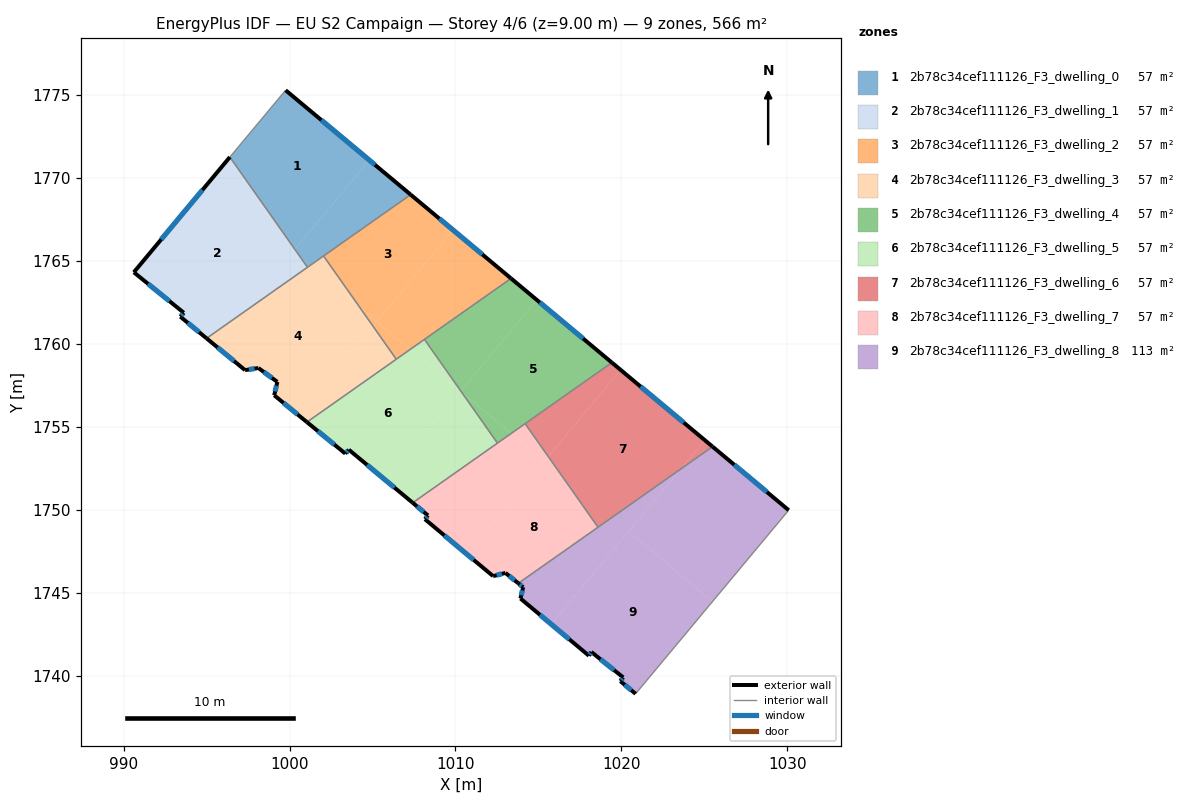
=== STOREY PLAN SPEC (per zone: floor XY polygon, exterior-wall plan segments, windows/doors) ===
zone 1: 2b78c34cef111126_F3_dwelling_0  (56.6 m²)
  floor: (1007.30, 1769.02) (1001.23, 1764.74) (1000.69, 1765.19) (1000.32, 1765.72) (1004.81, 1771.10)
  floor: (1004.81, 1771.10) (1000.32, 1765.72) (996.41, 1771.28) (999.76, 1775.31)
  floor: (1001.23, 1764.74) (1001.08, 1764.64) (1000.69, 1765.19)
  exterior wall: (1007.30, 1769.02) – (999.76, 1775.31)  [9.8 m]
    window: (1005.15, 1770.81) – (1001.92, 1773.51)  [5.4 m²]
  interior walls: 4
zone 2: 2b78c34cef111126_F3_dwelling_1  (56.6 m²)
  floor: (996.41, 1771.28) (1000.32, 1765.72) (997.05, 1761.80) (995.00, 1760.36) (993.42, 1761.67) (993.63, 1761.90) (990.62, 1764.34)
  floor: (1000.32, 1765.72) (1000.69, 1765.19) (1000.21, 1765.59)
  floor: (1000.69, 1765.19) (1001.08, 1764.64) (997.05, 1761.80) (1000.21, 1765.59)
  exterior wall: (993.42, 1761.67) – (995.00, 1760.36)  [2.1 m]
    window: (993.87, 1761.29) – (994.55, 1760.73)  [1.1 m²]
  exterior wall: (993.63, 1761.90) – (993.42, 1761.67)  [0.3 m]
    window: (993.57, 1761.83) – (993.48, 1761.73)  [0.2 m²]
  exterior wall: (990.62, 1764.34) – (993.63, 1761.90)  [3.9 m]
    window: (991.48, 1763.64) – (992.77, 1762.60)  [2.1 m²]
  exterior wall: (996.41, 1771.28) – (990.62, 1764.34)  [9.0 m]
    window: (994.75, 1769.30) – (992.27, 1766.32)  [5.0 m²]
  interior walls: 2
zone 3: 2b78c34cef111126_F3_dwelling_2  (56.6 m²)
  floor: (1013.35, 1763.97) (1007.26, 1759.69) (1005.25, 1761.36) (1009.86, 1766.88)
  floor: (1009.86, 1766.88) (1005.26, 1761.38) (1004.21, 1762.26) (1002.05, 1765.32) (1007.30, 1769.02)
  floor: (1005.26, 1761.38) (1005.03, 1761.09) (1004.21, 1762.26)
  floor: (1007.26, 1759.69) (1006.43, 1759.10) (1005.03, 1761.09) (1005.25, 1761.36)
  exterior wall: (1013.35, 1763.97) – (1007.30, 1769.02)  [7.9 m]
    window: (1011.62, 1765.41) – (1009.03, 1767.57)  [4.3 m²]
  interior walls: 4
zone 4: 2b78c34cef111126_F3_dwelling_3  (56.6 m²)
  floor: (1004.21, 1762.26) (1005.03, 1761.09) (1000.54, 1755.72) (999.08, 1756.93) (999.27, 1757.73) (998.12, 1758.57) (997.32, 1758.44) (995.50, 1759.95) (997.05, 1761.80) (1001.23, 1764.74)
  floor: (997.05, 1761.80) (995.50, 1759.95) (995.00, 1760.36)
  floor: (1005.03, 1761.09) (1006.43, 1759.10) (1001.05, 1755.31) (1000.54, 1755.72)
  floor: (1002.05, 1765.32) (1004.21, 1762.26) (1001.23, 1764.74)
  exterior wall: (995.00, 1760.36) – (997.32, 1758.44)  [3.0 m]
    window: (995.66, 1759.81) – (996.66, 1758.99)  [1.7 m²]
  exterior wall: (999.08, 1756.93) – (1001.05, 1755.31)  [2.6 m]
    window: (999.64, 1756.46) – (1000.48, 1755.77)  [1.4 m²]
  exterior wall: (999.27, 1757.73) – (999.08, 1756.93)  [0.8 m]
    window: (999.21, 1757.50) – (999.13, 1757.16)  [0.5 m²]
  exterior wall: (998.12, 1758.57) – (999.27, 1757.73)  [1.4 m]
    window: (998.45, 1758.33) – (998.94, 1757.97)  [0.8 m²]
  exterior wall: (997.32, 1758.44) – (998.12, 1758.57)  [0.8 m]
    window: (997.55, 1758.48) – (997.89, 1758.53)  [0.4 m²]
  interior walls: 4
zone 5: 2b78c34cef111126_F3_dwelling_4  (56.6 m²)
  floor: (1019.42, 1758.90) (1013.36, 1754.63) (1010.35, 1757.15) (1010.32, 1757.19) (1014.90, 1762.67)
  floor: (1014.90, 1762.67) (1010.32, 1757.19) (1008.13, 1760.29) (1013.35, 1763.97)
  floor: (1013.36, 1754.63) (1012.53, 1754.04) (1010.35, 1757.15)
  exterior wall: (1019.42, 1758.90) – (1013.35, 1763.97)  [7.9 m]
    window: (1017.69, 1760.35) – (1015.08, 1762.52)  [4.4 m²]
  interior walls: 4
zone 6: 2b78c34cef111126_F3_dwelling_5  (56.6 m²)
  floor: (1010.29, 1757.16) (1005.81, 1751.79) (1003.57, 1753.65) (1003.36, 1753.41) (1001.05, 1755.31) (1007.26, 1759.69)
  floor: (1010.35, 1757.15) (1012.53, 1754.04) (1007.42, 1750.45) (1005.81, 1751.79) (1010.29, 1757.16) (1010.31, 1757.18)
  floor: (1008.13, 1760.29) (1010.32, 1757.19) (1010.29, 1757.16) (1007.26, 1759.69)
  exterior wall: (1003.57, 1753.65) – (1007.42, 1750.45)  [5.0 m]
    window: (1004.67, 1752.73) – (1006.32, 1751.36)  [2.8 m²]
  exterior wall: (1003.36, 1753.41) – (1003.57, 1753.65)  [0.3 m]
    window: (1003.42, 1753.48) – (1003.51, 1753.58)  [0.2 m²]
  exterior wall: (1001.05, 1755.31) – (1003.36, 1753.41)  [3.0 m]
    window: (1001.71, 1754.77) – (1002.70, 1753.95)  [1.6 m²]
  interior walls: 4
zone 7: 2b78c34cef111126_F3_dwelling_6  (56.6 m²)
  floor: (1025.03, 1754.22) (1023.59, 1752.49) (1018.59, 1748.97) (1015.60, 1753.23) (1019.96, 1758.45)
  floor: (1019.96, 1758.45) (1015.60, 1753.23) (1014.20, 1755.22) (1019.42, 1758.90)
  floor: (1025.49, 1753.83) (1023.59, 1752.49) (1025.03, 1754.22)
  exterior wall: (1025.49, 1753.83) – (1019.42, 1758.90)  [7.9 m]
    window: (1023.76, 1755.28) – (1021.16, 1757.45)  [4.4 m²]
  interior walls: 3
zone 8: 2b78c34cef111126_F3_dwelling_7  (56.6 m²)
  floor: (1015.37, 1752.95) (1010.69, 1747.35) (1008.16, 1749.46) (1008.34, 1749.68) (1007.42, 1750.45) (1013.36, 1754.63)
  floor: (1015.60, 1753.23) (1018.59, 1748.97) (1013.79, 1745.59) (1013.01, 1746.22) (1012.27, 1746.03) (1010.69, 1747.35)
  floor: (1014.20, 1755.22) (1015.60, 1753.23) (1015.37, 1752.95) (1013.36, 1754.63)
  exterior wall: (1007.42, 1750.45) – (1008.34, 1749.68)  [1.2 m]
    window: (1007.68, 1750.23) – (1008.08, 1749.90)  [0.7 m²]
  exterior wall: (1013.01, 1746.22) – (1013.79, 1745.59)  [1.0 m]
    window: (1013.23, 1746.04) – (1013.57, 1745.77)  [0.5 m²]
  exterior wall: (1012.27, 1746.03) – (1013.01, 1746.22)  [0.8 m]
    window: (1012.48, 1746.08) – (1012.80, 1746.17)  [0.4 m²]
  exterior wall: (1008.16, 1749.46) – (1012.27, 1746.03)  [5.4 m]
    window: (1009.33, 1748.48) – (1011.09, 1747.01)  [3.0 m²]
  exterior wall: (1008.34, 1749.68) – (1008.16, 1749.46)  [0.3 m]
    window: (1008.29, 1749.62) – (1008.21, 1749.52)  [0.2 m²]
  interior walls: 4
zone 9: 2b78c34cef111126_F3_dwelling_8  (113.2 m²)
  floor: (1030.08, 1750.00) (1025.49, 1744.50) (1020.43, 1748.72) (1023.59, 1752.49) (1025.49, 1753.83)
  floor: (1025.49, 1744.50) (1020.85, 1738.94) (1019.93, 1739.70) (1020.11, 1739.92) (1018.19, 1741.46) (1018.04, 1741.23) (1015.77, 1743.13) (1020.43, 1748.72)
  floor: (1023.59, 1752.49) (1015.77, 1743.13) (1013.91, 1744.68) (1014.08, 1745.36) (1013.79, 1745.59)
  exterior wall: (1013.91, 1744.68) – (1018.04, 1741.23)  [5.4 m]
    window: (1015.09, 1743.70) – (1016.86, 1742.22)  [3.0 m²]
  exterior wall: (1014.08, 1745.36) – (1013.91, 1744.68)  [0.7 m]
    window: (1014.03, 1745.17) – (1013.96, 1744.87)  [0.4 m²]
  exterior wall: (1013.79, 1745.59) – (1014.08, 1745.36)  [0.4 m]
    window: (1013.87, 1745.53) – (1013.99, 1745.43)  [0.2 m²]
  exterior wall: (1030.08, 1750.00) – (1025.49, 1753.83)  [6.0 m]
    window: (1028.77, 1751.10) – (1026.80, 1752.74)  [3.3 m²]
  exterior wall: (1019.93, 1739.70) – (1020.85, 1738.94)  [1.2 m]
    window: (1020.20, 1739.48) – (1020.59, 1739.16)  [0.7 m²]
  exterior wall: (1020.11, 1739.92) – (1019.93, 1739.70)  [0.3 m]
    window: (1020.06, 1739.86) – (1019.98, 1739.76)  [0.2 m²]
  exterior wall: (1018.19, 1741.46) – (1020.11, 1739.92)  [2.5 m]
    window: (1018.73, 1741.02) – (1019.56, 1740.36)  [1.4 m²]
  exterior wall: (1018.04, 1741.23) – (1018.19, 1741.46)  [0.3 m]
    window: (1018.08, 1741.30) – (1018.14, 1741.39)  [0.1 m²]
  interior walls: 3

=== DERIVED (storey summary) ===
Building: EU S2 Campaign
Storey: 4 of 6  (floor level z = 9.00 m)
Storey gross floor area: 566.1 m²
Zones on this storey: 9
  - 2b78c34cef111126_F3_dwelling_0: floor 56.6 m²; exterior wall 9.8 m (29.5 m²); 1 window(s) 5.4 m²; WWR 18.4%
  - 2b78c34cef111126_F3_dwelling_1: floor 56.6 m²; exterior wall 15.3 m (45.8 m²); 4 window(s) 8.4 m²; WWR 18.4%
  - 2b78c34cef111126_F3_dwelling_2: floor 56.6 m²; exterior wall 7.9 m (23.6 m²); 1 window(s) 4.3 m²; WWR 18.4%
  - 2b78c34cef111126_F3_dwelling_3: floor 56.6 m²; exterior wall 8.6 m (25.9 m²); 5 window(s) 4.7 m²; WWR 18.4%
  - 2b78c34cef111126_F3_dwelling_4: floor 56.6 m²; exterior wall 7.9 m (23.7 m²); 1 window(s) 4.4 m²; WWR 18.4%
  - 2b78c34cef111126_F3_dwelling_5: floor 56.6 m²; exterior wall 8.3 m (24.9 m²); 3 window(s) 4.6 m²; WWR 18.4%
  - 2b78c34cef111126_F3_dwelling_6: floor 56.6 m²; exterior wall 7.9 m (23.7 m²); 1 window(s) 4.4 m²; WWR 18.4%
  - 2b78c34cef111126_F3_dwelling_7: floor 56.6 m²; exterior wall 8.6 m (25.8 m²); 5 window(s) 4.7 m²; WWR 18.4%
  - 2b78c34cef111126_F3_dwelling_8: floor 113.2 m²; exterior wall 16.6 m (49.9 m²); 8 window(s) 9.2 m²; WWR 18.4%
Zone adjacency (shared interzone walls):
  - 2b78c34cef111126_F3_dwelling_0 ↔ 2b78c34cef111126_F3_dwelling_1
  - 2b78c34cef111126_F3_dwelling_0 ↔ 2b78c34cef111126_F3_dwelling_2
  - 2b78c34cef111126_F3_dwelling_0 ↔ 2b78c34cef111126_F3_dwelling_3
  - 2b78c34cef111126_F3_dwelling_1 ↔ 2b78c34cef111126_F3_dwelling_3
  - 2b78c34cef111126_F3_dwelling_2 ↔ 2b78c34cef111126_F3_dwelling_3
  - 2b78c34cef111126_F3_dwelling_2 ↔ 2b78c34cef111126_F3_dwelling_4
  - 2b78c34cef111126_F3_dwelling_2 ↔ 2b78c34cef111126_F3_dwelling_5
  - 2b78c34cef111126_F3_dwelling_3 ↔ 2b78c34cef111126_F3_dwelling_5
  - 2b78c34cef111126_F3_dwelling_4 ↔ 2b78c34cef111126_F3_dwelling_5
  - 2b78c34cef111126_F3_dwelling_4 ↔ 2b78c34cef111126_F3_dwelling_6
  - 2b78c34cef111126_F3_dwelling_4 ↔ 2b78c34cef111126_F3_dwelling_7
  - 2b78c34cef111126_F3_dwelling_5 ↔ 2b78c34cef111126_F3_dwelling_7
  - 2b78c34cef111126_F3_dwelling_6 ↔ 2b78c34cef111126_F3_dwelling_7
  - 2b78c34cef111126_F3_dwelling_6 ↔ 2b78c34cef111126_F3_dwelling_8
  - 2b78c34cef111126_F3_dwelling_7 ↔ 2b78c34cef111126_F3_dwelling_8